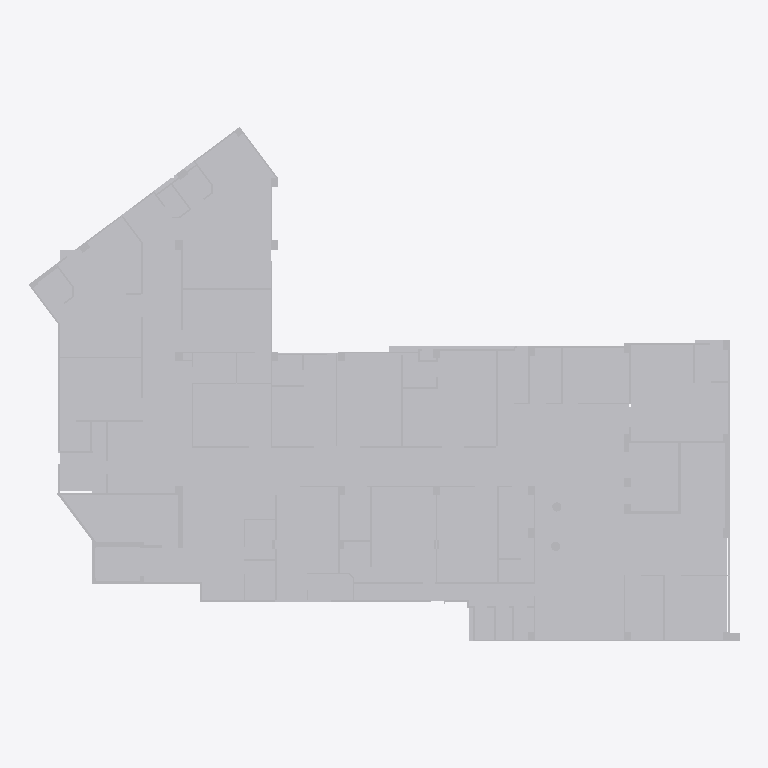
Plan cut of the same IFC building model at storey 'Default Building Storey' (level 0.00 m, cut at 1.40 m), seen from above with north up, elements coloured by IFC class (only those large enough to see are counted): 3 other elements (light grey). Cut surfaces are drawn darker.
Extent 44.8 m × 32.4 m × 5.4 m (x, y, z). Storeys (1): Default Building Storey at 0.00 m. Elements (7): 7 IfcBuildingElementProxy.

HEADER;
FILE_DESCRIPTION(('ViewDefinition [CoordinationView]'),'2;1');
FILE_NAME('','2026-07-01T19:57:34',(''),(''),'','SketchUp Pro 2015','');
FILE_SCHEMA(('IFC2X3'));
ENDSEC;
DATA;
#1=IFCPROJECT('1YMmuMp1fAhxvy3EvsayLA',#2,'Default Project','Description of Default Project',$,$,$,(#20),#7);
#24=IFCSITE('2g8msmuFb6EhpigACMZpwi',#2,'Default Site','Description of Default Site',$,#25,$,$,.ELEMENT.,(24,28,0),(54,25,0),10.0,$,$);
#30=IFCBUILDING('2mDMJOh7538PEU2guLTLBQ',#2,'Default Building','Description of Default Building',$,#31,$,$,.ELEMENT.,$,$,#36);
#37=IFCBUILDINGSTOREY('1pXIrVLyL5ef_L87RpdnKj',#2,'Default Building Storey','Description of Default Building Storey',$,#38,$,$,.ELEMENT.,0.0);
#14433=IFCBUILDINGELEMENTPROXY('07kEPpoHLDxPoElghCIrAl',#2,'Object','Description of Object',$,#14434,#14439,$,$);
#20561=IFCBUILDINGELEMENTPROXY('2Ae37xCqHA$Q0iJf4L4zyk',#2,'Object','Description of Object',$,#20562,#20567,$,$);
#20702=IFCBUILDINGELEMENTPROXY('3V_7QZ$DfBj8i6g5UOh$tO',#2,'Object','Description of Object',$,#20703,#20708,$,$);
ENDSEC;
